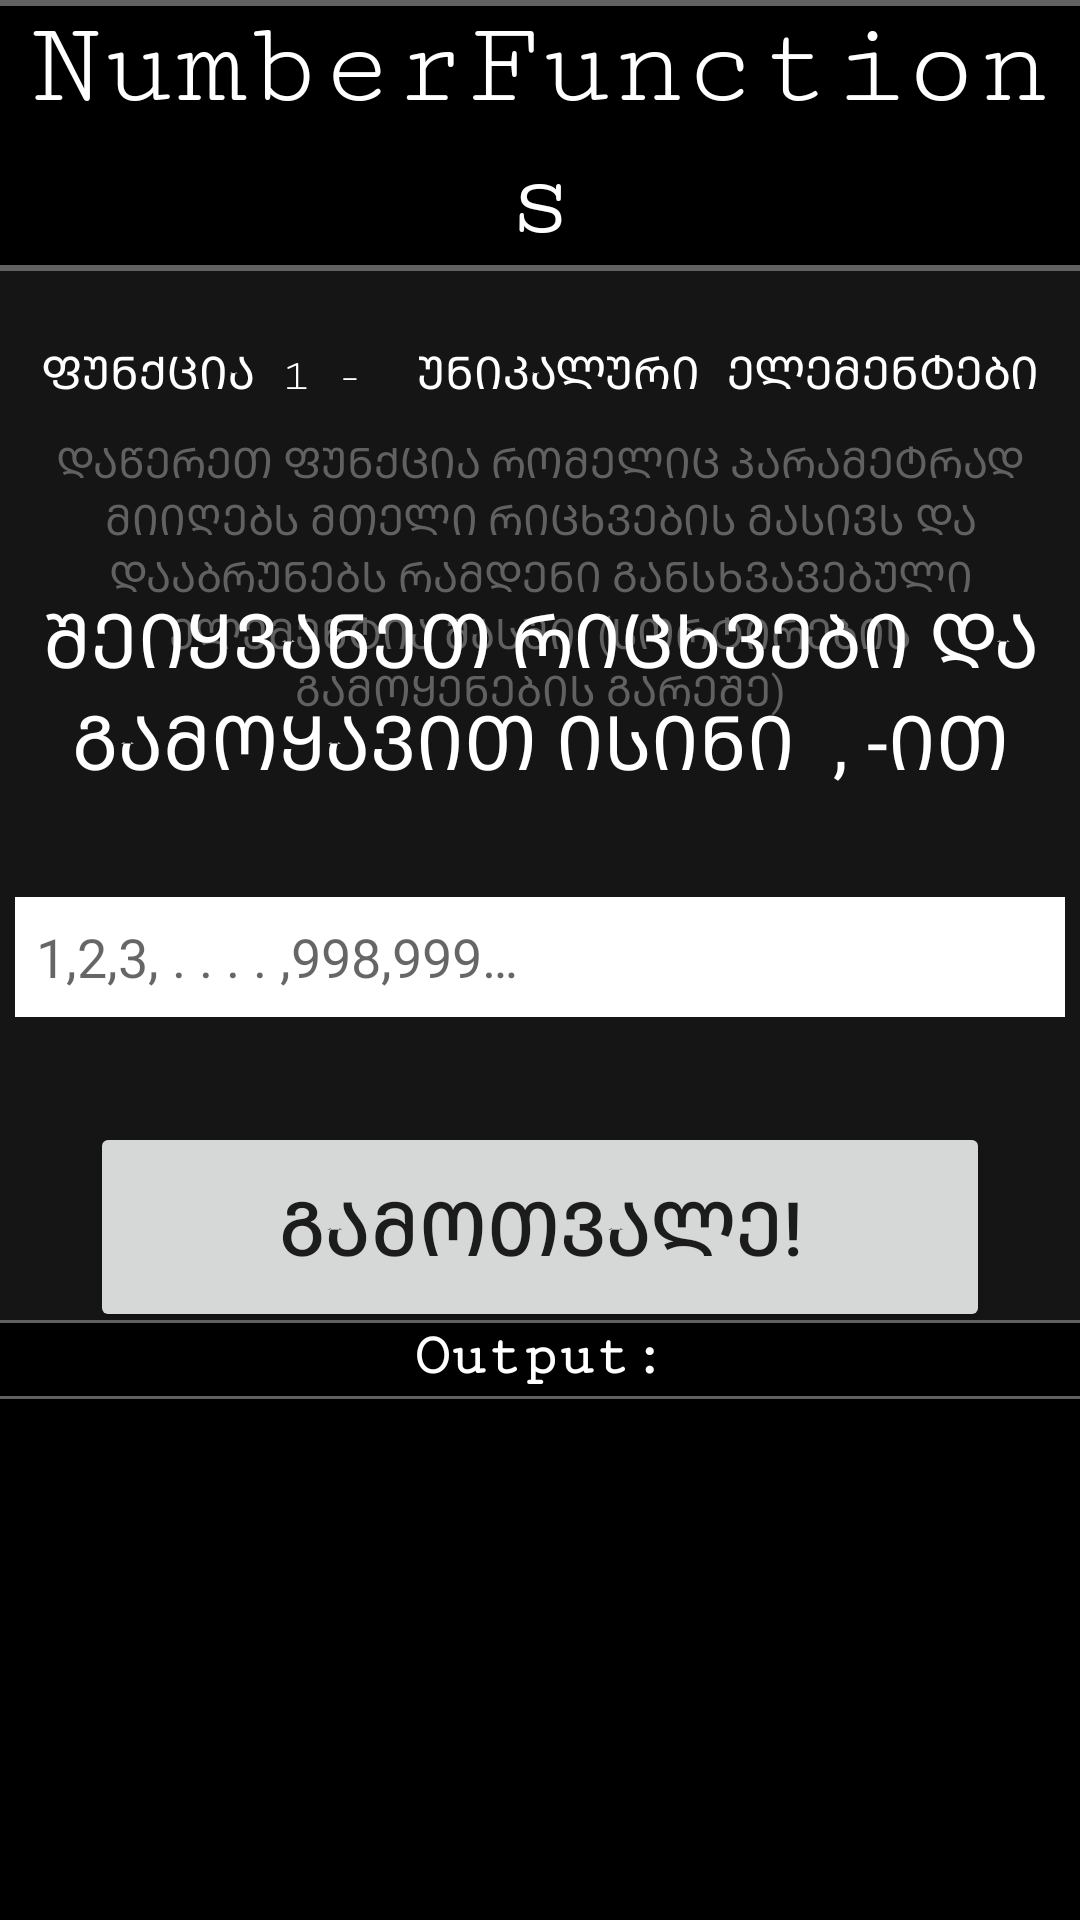

Android layout source for this screen:
<!-- AndroidManifest.xml: application theme Theme.NumberFunctions -->
<!-- res/layout/activity_function1.xml -->
<?xml version="1.0" encoding="utf-8"?>
<androidx.constraintlayout.widget.ConstraintLayout xmlns:android="http://schemas.android.com/apk/res/android"
    xmlns:app="http://schemas.android.com/apk/res-auto"
    xmlns:tools="http://schemas.android.com/tools"
    android:layout_width="match_parent"
    android:layout_height="match_parent"
    tools:context=".Function1Activity"
    android:background="@color/backgroundColor">

    <TextView
        android:id="@+id/nfTextView"
        app:layout_constraintStart_toStartOf="parent"
        app:layout_constraintEnd_toEndOf="parent"
        app:layout_constraintTop_toTopOf="parent"
        android:text="NumberFunctions"
        android:layout_width="match_parent"
        android:layout_height="wrap_content"
        android:textAlignment="center"
        android:layout_marginBottom="40dp"
        android:textSize="40sp"
        android:textColor="@color/white"
        android:fontFamily="serif-monospace"
        android:background="@color/black"/>

    <View
        android:layout_width="match_parent"
        android:layout_height="2dp"
        android:background="@color/grey"
        app:layout_constraintTop_toTopOf="@id/nfTextView"/>

    <View
        android:layout_width="match_parent"
        android:layout_height="2dp"
        android:background="@color/grey"
        app:layout_constraintTop_toBottomOf="@id/nfTextView"/>

    <TextView
        android:id="@+id/func_name"
        app:layout_constraintStart_toStartOf="parent"
        app:layout_constraintEnd_toEndOf="parent"
        app:layout_constraintTop_toBottomOf="@id/nfTextView"
        android:text="@string/fun1_header"
        android:textAllCaps="true"
        android:textAlignment="center"
        android:textColor="@color/white"
        android:textSize="15sp"
        android:fontFamily="serif-monospace"
        android:layout_width="wrap_content"
        android:layout_height="wrap_content"
        android:layout_marginTop="25dp"/>

    <TextView
        android:layout_width="350dp"
        android:layout_height="wrap_content"
        app:layout_constraintStart_toStartOf="parent"
        app:layout_constraintEnd_toEndOf="parent"
        app:layout_constraintTop_toBottomOf="@id/func_name"
        android:layout_marginTop="10dp"
        android:text="@string/ph_function1"
        android:textColor="@color/grey"
        android:textAllCaps="true"
        android:textAlignment="center"/>

    <androidx.appcompat.widget.LinearLayoutCompat
        android:layout_width="wrap_content"
        android:layout_height="wrap_content"
        app:layout_constraintStart_toStartOf="parent"
        app:layout_constraintEnd_toEndOf="parent"
        app:layout_constraintTop_toTopOf="parent"
        app:layout_constraintBottom_toBottomOf="parent"
        android:orientation="vertical">



        <TextView
            android:layout_width="match_parent"
            android:layout_height="wrap_content"
            android:text="@string/fun1_hint"
            android:textColor="@color/white"
            android:textSize="25sp"
            android:textAlignment="center"
            android:textAllCaps="true"
            android:layout_marginBottom="35dp"/>

        <EditText
            android:id="@+id/editTextFunction1"
            android:layout_width="350dp"
            android:layout_height="40dp"
            android:background="@color/white"
            android:textColor="@color/black"
            android:inputType="text"
            android:hint="@string/edit_text_placeholders"
            android:paddingStart="7dp"
            android:paddingEnd="7dp"
            android:maxLines="1"/>

        <androidx.appcompat.widget.AppCompatButton
            android:id="@+id/buttonFunction1"
            android:layout_marginTop="35dp"
            android:layout_width="300dp"
            android:layout_height="70dp"
            android:layout_gravity="center"
            android:text="გამოთვალე!"
            android:textSize="25sp"/>
    </androidx.appcompat.widget.LinearLayoutCompat>




    <androidx.appcompat.widget.LinearLayoutCompat
        android:id="@+id/output"
        android:layout_width="match_parent"
        android:layout_height="200dp"
        app:layout_constraintBottom_toBottomOf="parent"
        android:background="@color/black"
        android:orientation="vertical">

        <View
            android:layout_width="match_parent"
            android:layout_height="1dp"
            app:layout_constraintTop_toBottomOf="@+id/output"
            android:background="@color/grey"/>

        <TextView
            android:layout_width="wrap_content"
            android:layout_height="wrap_content"
            android:text="Output:"
            android:layout_marginBottom="2dp"
            android:textColor="@color/white"
            android:layout_gravity="center"
            android:textSize="20sp"
            android:fontFamily="serif-monospace"
            android:textStyle="bold"/>

        <View
            android:layout_gravity="center"
            android:layout_width="match_parent"
            android:layout_height="1dp"
            android:background="@color/grey"/>

        <TextView
            android:id="@+id/outputTextViewFunction1"
            android:layout_width="match_parent"
            android:layout_height="match_parent"
            android:fontFamily="monospace"
            android:textColor="@color/white"
            android:paddingStart="10dp"
            android:paddingTop="5dp"/>


    </androidx.appcompat.widget.LinearLayoutCompat>

</androidx.constraintlayout.widget.ConstraintLayout>
<!-- resources referenced by this layout -->
<resources>
  <color name="backgroundColor">#151515</color>
  <color name="black">#FF000000</color>
  <color name="grey">#616161</color>
  <color name="white">#FFFFFFFF</color>
  <string name="edit_text_placeholders">1,2,3, . . . . ,998,999…</string>
  <string name="fun1_header">ფუნქცია 1 - <br /> უნიკალური ელემენტები</string>
  <string name="fun1_hint">შეიყვანეთ რიცხვები და გამოყავით ისინი " , "-ით</string>
  <string name="ph_function1">დაწერეთ ფუნქცია რომელიც პარამეტრად მიიღებს მთელი რიცხვების მასივს და დააბრუნებს რამდენი განსხვავებული ელემენტია მასში. <br />(სორტირების გამოყენების გარეშე)</string>
  <style name="Theme.NumberFunctions" parent="Theme.MaterialComponents.DayNight.DarkActionBar">
          
          <item name="colorPrimary">@color/black</item>
          <item name="colorPrimaryVariant">@color/black</item>
          <item name="colorOnPrimary">@color/white</item>
          
          <item name="colorSecondary">@color/teal_200</item>
          <item name="colorSecondaryVariant">@color/teal_700</item>
          <item name="colorOnSecondary">@color/black</item>
          
          <item name="android:statusBarColor" tools:targetApi="l">?attr/colorPrimaryVariant</item>
          
      </style>
  <color name="teal_200">#FF03DAC5</color>
  <color name="teal_700">#FF018786</color>
</resources>
